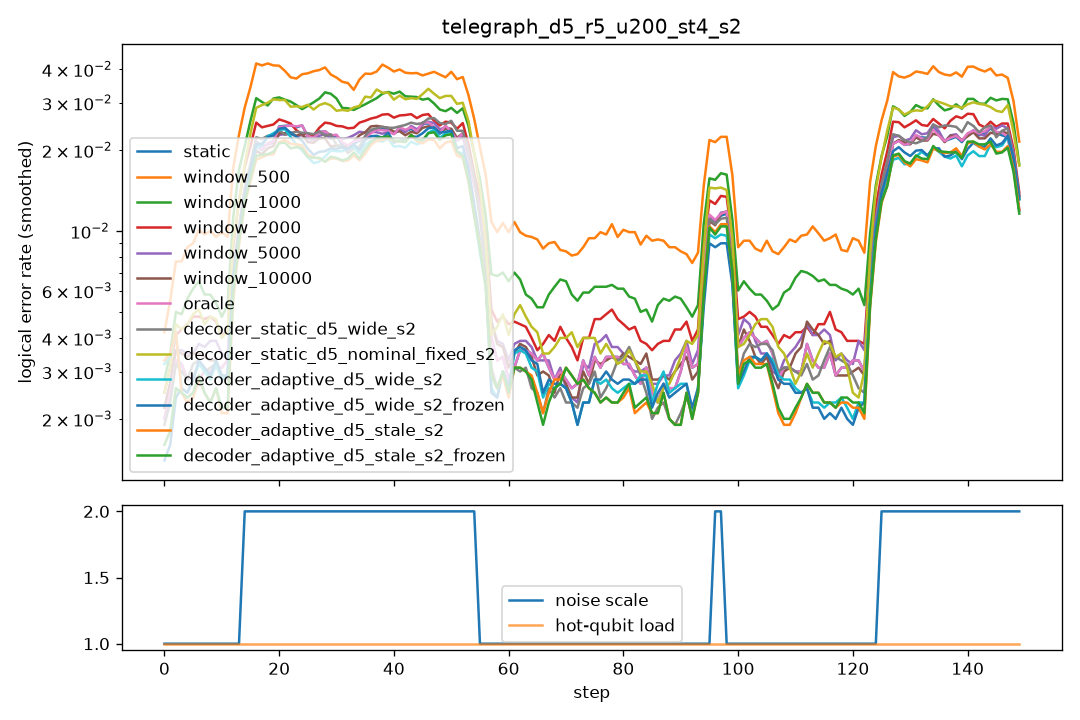

The table this chart was drawn from, first rows:
step, scale, n_hot, hot_p, static, window_500, window_1000, window_2000, window_5000, window_10000, oracle, decoder_static_d5_wide_s2, decoder_static_d5_nominal_fixed_s2, decoder_adaptive_d5_wide_s2, decoder_adaptive_d5_wide_s2_frozen, decoder_adaptive_d5_stale_s2, decoder_adaptive_d5_stale_s2_frozen
0, 1.0, 0, 0.0, 0.004, 0.0075, 0.005, 0.0045, 0.0045, 0.0045, 0.004, 0.004, 0.006, 0.0125, 0.0035, 0.0115, 0.0035
1, 1.0, 0, 0.0, 0.0035, 0.0065, 0.004, 0.0035, 0.0025, 0.0025, 0.0035, 0.003, 0.004, 0.0015, 0.0015, 0.0025, 0.002
2, 1.0, 0, 0.0, 0.0025, 0.007, 0.005, 0.0045, 0.004, 0.004, 0.0025, 0.0025, 0.0025, 0.002, 0.002, 0.0025, 0.0025
3, 1.0, 0, 0.0, 0.0025, 0.0065, 0.0035, 0.003, 0.0025, 0.0025, 0.0025, 0.002, 0.003, 0.001, 0.001, 0.001, 0.001
4, 1.0, 0, 0.0, 0.004, 0.011, 0.0075, 0.005, 0.0045, 0.0045, 0.004, 0.0045, 0.007, 0.004, 0.004, 0.0035, 0.004
5, 1.0, 0, 0.0, 0.0035, 0.0075, 0.0045, 0.0055, 0.0045, 0.004, 0.0035, 0.003, 0.005, 0.0045, 0.0045, 0.003, 0.003
6, 1.0, 0, 0.0, 0.0015, 0.0115, 0.0075, 0.0045, 0.002, 0.002, 0.0015, 0.002, 0.005, 0.001, 0.001, 0.0015, 0.0015
7, 1.0, 0, 0.0, 0.003, 0.0085, 0.0075, 0.006, 0.004, 0.0045, 0.003, 0.0045, 0.0045, 0.0035, 0.0035, 0.003, 0.003
8, 1.0, 0, 0.0, 0.002, 0.012, 0.0055, 0.003, 0.004, 0.0025, 0.002, 0.0025, 0.004, 0.003, 0.0035, 0.003, 0.003
9, 1.0, 0, 0.0, 0.005, 0.009, 0.004, 0.0045, 0.004, 0.004, 0.005, 0.003, 0.004, 0.003, 0.003, 0.002, 0.002
10, 1.0, 0, 0.0, 0.0035, 0.009, 0.0045, 0.006, 0.0055, 0.0035, 0.0035, 0.0035, 0.0065, 0.0035, 0.0035, 0.002, 0.002
11, 1.0, 0, 0.0, 0.002, 0.009, 0.0055, 0.0035, 0.002, 0.002, 0.002, 0.0025, 0.0045, 0.003, 0.003, 0.003, 0.003
12, 1.0, 0, 0.0, 0.003, 0.0105, 0.0045, 0.0035, 0.002, 0.0025, 0.003, 0.0025, 0.001, 0.0015, 0.0015, 0.0005, 0.001
13, 1.0, 0, 0.0, 0.003, 0.01, 0.008, 0.0035, 0.003, 0.002, 0.003, 0.003, 0.005, 0.0035, 0.0035, 0.003, 0.003
14, 2.0, 0, 0.0, 0.023, 0.0475, 0.034, 0.0275, 0.0235, 0.021, 0.0235, 0.0225, 0.0285, 0.0215, 0.0225, 0.019, 0.0205
15, 2.0, 0, 0.0, 0.0185, 0.037, 0.0325, 0.027, 0.0205, 0.02, 0.0185, 0.0215, 0.025, 0.017, 0.018, 0.0185, 0.0185
16, 2.0, 0, 0.0, 0.021, 0.039, 0.0245, 0.025, 0.022, 0.021, 0.0225, 0.0225, 0.029, 0.0225, 0.0225, 0.0225, 0.021
17, 2.0, 0, 0.0, 0.017, 0.038, 0.0295, 0.0205, 0.0185, 0.0155, 0.017, 0.0195, 0.028, 0.02, 0.019, 0.0135, 0.016
18, 2.0, 0, 0.0, 0.0245, 0.0485, 0.0355, 0.0265, 0.023, 0.022, 0.024, 0.0255, 0.033, 0.0215, 0.023, 0.0185, 0.019
19, 2.0, 0, 0.0, 0.019, 0.044, 0.029, 0.0225, 0.019, 0.018, 0.0185, 0.021, 0.032, 0.023, 0.023, 0.021, 0.0215
20, 2.0, 0, 0.0, 0.0245, 0.0405, 0.028, 0.0285, 0.0225, 0.025, 0.024, 0.0245, 0.028, 0.0255, 0.024, 0.0205, 0.019
21, 2.0, 0, 0.0, 0.023, 0.0355, 0.0335, 0.0265, 0.0235, 0.023, 0.024, 0.023, 0.0335, 0.0255, 0.0245, 0.023, 0.023
22, 2.0, 0, 0.0, 0.0315, 0.0375, 0.031, 0.026, 0.026, 0.0275, 0.0315, 0.0245, 0.027, 0.0235, 0.0255, 0.024, 0.0235
23, 2.0, 0, 0.0, 0.025, 0.0395, 0.0325, 0.0245, 0.0235, 0.022, 0.0245, 0.021, 0.033, 0.022, 0.024, 0.0205, 0.0195
24, 2.0, 0, 0.0, 0.0195, 0.0335, 0.0265, 0.02, 0.019, 0.018, 0.0195, 0.023, 0.0235, 0.0155, 0.018, 0.0175, 0.0165
25, 2.0, 0, 0.0, 0.0225, 0.0385, 0.0235, 0.0215, 0.021, 0.0225, 0.023, 0.0255, 0.0285, 0.0185, 0.02, 0.02, 0.02
26, 2.0, 0, 0.0, 0.025, 0.0425, 0.0285, 0.0225, 0.024, 0.025, 0.025, 0.022, 0.0325, 0.02, 0.021, 0.022, 0.022
27, 2.0, 0, 0.0, 0.0205, 0.039, 0.035, 0.0265, 0.0225, 0.0195, 0.0205, 0.024, 0.03, 0.018, 0.018, 0.016, 0.016
28, 2.0, 0, 0.0, 0.0235, 0.043, 0.037, 0.023, 0.0225, 0.0215, 0.023, 0.02, 0.027, 0.0175, 0.019, 0.0185, 0.019
29, 2.0, 0, 0.0, 0.025, 0.0355, 0.0315, 0.0275, 0.023, 0.022, 0.025, 0.026, 0.029, 0.0165, 0.0205, 0.0165, 0.0165
30, 2.0, 0, 0.0, 0.0235, 0.043, 0.032, 0.027, 0.0225, 0.0225, 0.024, 0.021, 0.031, 0.0225, 0.0205, 0.0175, 0.017
31, 2.0, 0, 0.0, 0.02, 0.0305, 0.0265, 0.0215, 0.0195, 0.0175, 0.021, 0.0235, 0.0295, 0.025, 0.0235, 0.0245, 0.026
32, 2.0, 0, 0.0, 0.021, 0.034, 0.0285, 0.024, 0.024, 0.0205, 0.021, 0.014, 0.0235, 0.0175, 0.0175, 0.016, 0.015
33, 2.0, 0, 0.0, 0.015, 0.0365, 0.025, 0.0225, 0.021, 0.0195, 0.016, 0.019, 0.028, 0.0175, 0.0205, 0.0165, 0.017
34, 2.0, 0, 0.0, 0.022, 0.0335, 0.031, 0.0255, 0.024, 0.024, 0.022, 0.02, 0.028, 0.019, 0.0185, 0.017, 0.018
35, 2.0, 0, 0.0, 0.0275, 0.033, 0.03, 0.0275, 0.025, 0.026, 0.0275, 0.025, 0.035, 0.0235, 0.025, 0.0215, 0.022
36, 2.0, 0, 0.0, 0.023, 0.046, 0.03, 0.027, 0.023, 0.0235, 0.023, 0.025, 0.0315, 0.0195, 0.0185, 0.0205, 0.021
37, 2.0, 0, 0.0, 0.023, 0.0435, 0.032, 0.026, 0.023, 0.0235, 0.0225, 0.024, 0.0355, 0.025, 0.0265, 0.0215, 0.0225
38, 2.0, 0, 0.0, 0.021, 0.036, 0.029, 0.025, 0.022, 0.0255, 0.0205, 0.025, 0.027, 0.0215, 0.024, 0.024, 0.0235
39, 2.0, 0, 0.0, 0.0255, 0.0375, 0.035, 0.027, 0.0235, 0.0245, 0.0255, 0.0215, 0.039, 0.019, 0.019, 0.021, 0.022
40, 2.0, 0, 0.0, 0.027, 0.045, 0.036, 0.0305, 0.0235, 0.025, 0.027, 0.0265, 0.0305, 0.0225, 0.023, 0.022, 0.0225
41, 2.0, 0, 0.0, 0.023, 0.0405, 0.0325, 0.0275, 0.025, 0.0225, 0.0225, 0.024, 0.0315, 0.0225, 0.0235, 0.0225, 0.022
42, 2.0, 0, 0.0, 0.0185, 0.037, 0.0295, 0.022, 0.021, 0.0195, 0.019, 0.024, 0.026, 0.0175, 0.017, 0.0185, 0.0185
43, 2.0, 0, 0.0, 0.027, 0.0395, 0.032, 0.0275, 0.0255, 0.026, 0.0275, 0.0265, 0.0325, 0.022, 0.026, 0.0235, 0.023
44, 2.0, 0, 0.0, 0.022, 0.032, 0.0285, 0.0275, 0.0215, 0.0205, 0.023, 0.023, 0.034, 0.0175, 0.0195, 0.021, 0.021
45, 2.0, 0, 0.0, 0.0295, 0.044, 0.0355, 0.0315, 0.03, 0.0285, 0.0295, 0.029, 0.032, 0.028, 0.0265, 0.0285, 0.0295
46, 2.0, 0, 0.0, 0.019, 0.041, 0.032, 0.023, 0.0215, 0.021, 0.0185, 0.0225, 0.0305, 0.02, 0.023, 0.0165, 0.017
47, 2.0, 0, 0.0, 0.028, 0.033, 0.026, 0.0255, 0.0255, 0.025, 0.0285, 0.025, 0.0325, 0.0195, 0.0205, 0.0165, 0.0185
48, 2.0, 0, 0.0, 0.027, 0.0425, 0.0335, 0.0285, 0.029, 0.0275, 0.027, 0.0315, 0.04, 0.031, 0.031, 0.027, 0.0295
49, 2.0, 0, 0.0, 0.018, 0.035, 0.022, 0.02, 0.02, 0.0195, 0.0185, 0.0235, 0.027, 0.0205, 0.0205, 0.0205, 0.022
50, 2.0, 0, 0.0, 0.023, 0.0395, 0.028, 0.0265, 0.0235, 0.0235, 0.0235, 0.0235, 0.026, 0.02, 0.021, 0.021, 0.022
51, 2.0, 0, 0.0, 0.0255, 0.0365, 0.03, 0.027, 0.0235, 0.0245, 0.026, 0.0215, 0.0335, 0.0245, 0.024, 0.0215, 0.0215
52, 2.0, 0, 0.0, 0.0215, 0.042, 0.03, 0.0245, 0.0235, 0.025, 0.0215, 0.0285, 0.0325, 0.021, 0.0215, 0.018, 0.0195
53, 2.0, 0, 0.0, 0.021, 0.0305, 0.0275, 0.022, 0.018, 0.0185, 0.02, 0.021, 0.0295, 0.012, 0.0145, 0.0145, 0.014
54, 2.0, 0, 0.0, 0.024, 0.0385, 0.0275, 0.026, 0.023, 0.024, 0.0245, 0.0235, 0.0285, 0.02, 0.0225, 0.0185, 0.018
55, 1.0, 0, 0.0, 0.006, 0.0125, 0.008, 0.0055, 0.0065, 0.007, 0.006, 0.0045, 0.004, 0.0035, 0.003, 0.004, 0.004
56, 1.0, 0, 0.0, 0.003, 0.007, 0.004, 0.004, 0.0035, 0.004, 0.003, 0.0015, 0.0025, 0.0015, 0.0015, 0.002, 0.0015
57, 1.0, 0, 0.0, 0.007, 0.014, 0.011, 0.008, 0.008, 0.0075, 0.007, 0.005, 0.0075, 0.0045, 0.0045, 0.0055, 0.0055
58, 1.0, 0, 0.0, 0.0025, 0.009, 0.0065, 0.0045, 0.0025, 0.0025, 0.0025, 0.003, 0.0035, 0.0015, 0.0015, 0.0015, 0.002
59, 1.0, 0, 0.0, 0.0015, 0.0115, 0.005, 0.0035, 0.0025, 0.002, 0.0015, 0.0015, 0.003, 0.002, 0.002, 0.0015, 0.0015
... 90 more rows
